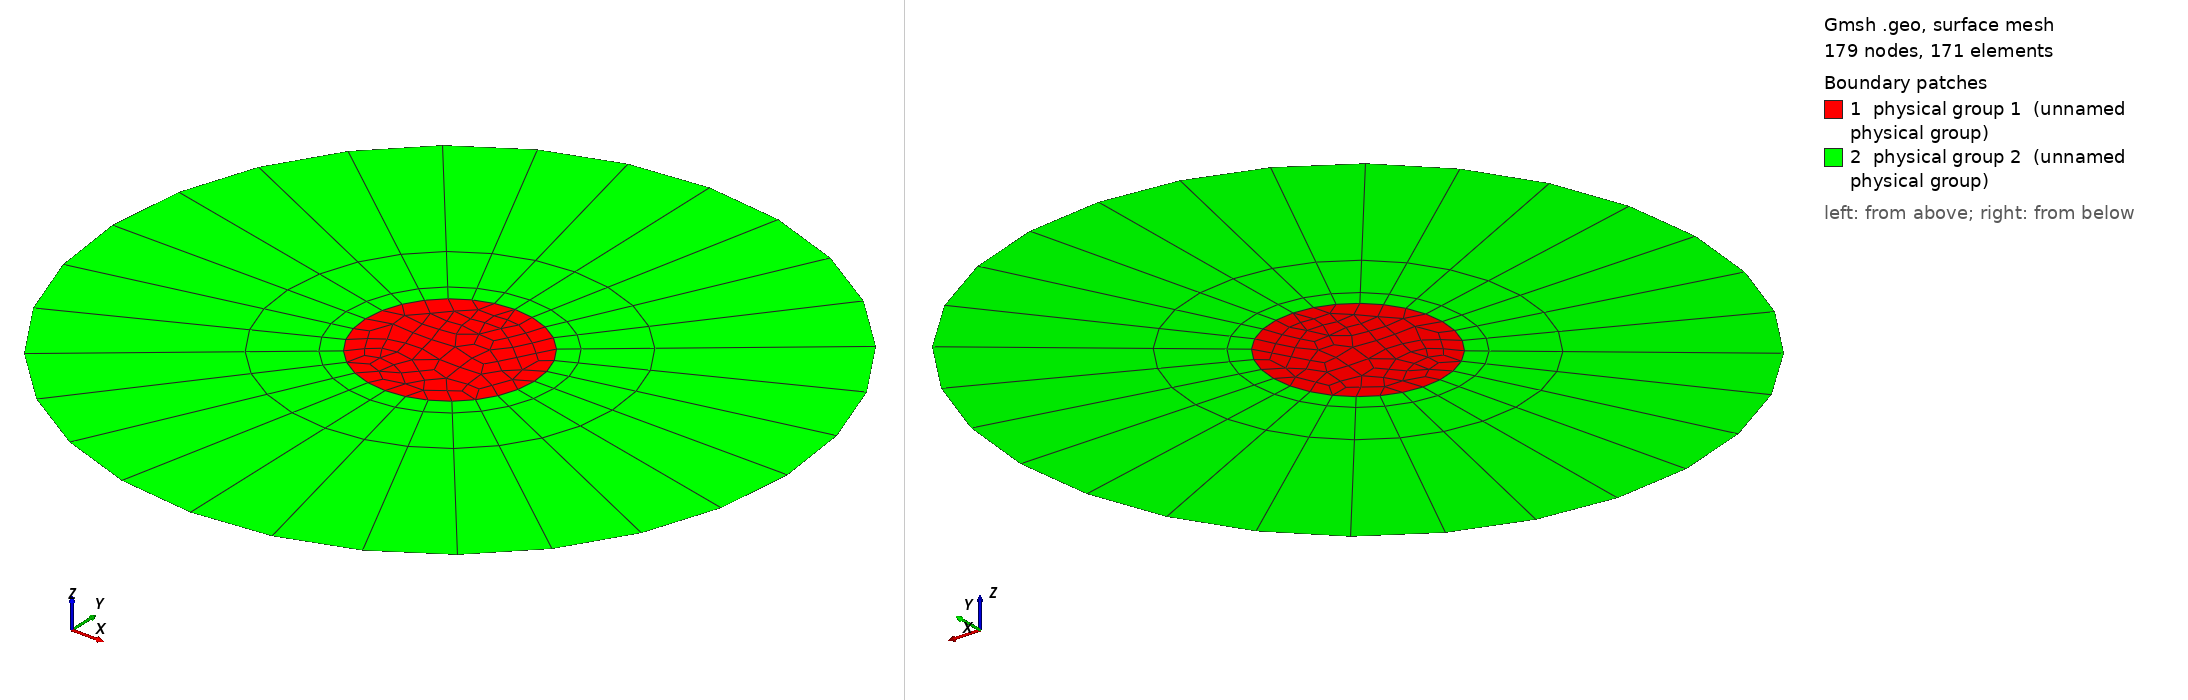

Gmsh geometry script, surface-meshed: 179 nodes, 171 surface elements. Boundary patches (legend numbers): 1 physical group 1 (unnamed physical group), 2 physical group 2 (unnamed physical group). Left view from above one corner, right view from below the opposite corner. Legend entries are the model's physical surfaces. The drawing asked Gmsh for element sizes between 1% and 20% of the model's largest extent; the script's own settings can give other sizes.

=== DemiDisqueOne08.geo (drawn) ===
lc = 0.02;

r1 = 0.2;
r2 = 0.8;

N1 = 4;
N2 = 3;
N3 = 8;
Rp = 3.0;

coef = 0.5;

Point(1) = {0, 0, 0, lc};
Point(2) = {r1, 0, 0, lc};
Point(3) = {0, r1, 0, lc};
Point(4) = {-r1, 0, 0, lc};
Point(5) = {0, -r1, 0, lc};
Point(6) = {r2, 0, 0, lc};
Point(7) = {0, r2, 0, lc};
Point(8) = {-r2, 0, 0, lc};
Point(9) = {0, -r2, 0, lc};

Circle(1) = {4, 1, 5};
Circle(2) = {5, 1, 2};
Circle(3) = {2, 1, 3};
Circle(4) = {3, 1, 4};

Circle(5) = {7, 1, 8};
Circle(6) = {8, 1, 9};
Circle(7) = {9, 1, 6};
Circle(8) = {6, 1, 7};

Line(9) = {3, 7};
Line(10) = {2, 6};
Line(11) = {5, 9};
Line(12) = {4, 8};

Transfinite Line{1,2,3,4} = N3;
Transfinite Line{5,6,7,8} = N3;
Transfinite Line{9, 10, 11, 12} = N1 Using Progression Rp;

Curve Loop(1) = {4, 1, 2, 3};
Plane Surface(1) = {1};
Curve Loop(2) = {5, -12, -4, 9};
Plane Surface(2) = {2};
Curve Loop(3) = {6, -11, -1, 12};
Plane Surface(3) = {3};
Curve Loop(4) = {7, -10, -2, 11};
Plane Surface(4) = {4};
Curve Loop(5) = {8, -9, -3, 10};
Plane Surface(5) = {5};


Transfinite Surface 2;
Transfinite Surface 3;
Transfinite Surface 4;
Transfinite Surface 5;

Mesh.RecombineAll = 1;
Mesh.RecombinationAlgorithm = 0;

Physical Line(1) = {1, 2, 3, 4};
Physical Line(2) = {5, 6, 7, 8};

Physical Surface(1) = {1};
Physical Surface(2) = {2, 3, 4, 5};
